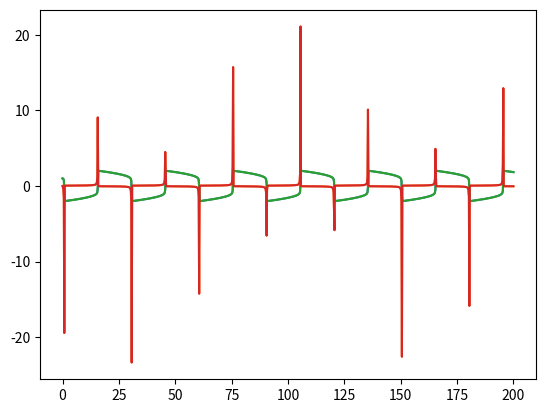

Source code (Python):
import matplotlib.pyplot as plt
from scipy.integrate import odeint
import numpy as np

def J_y(y, t, mu):
    return np.array([
        [0,                 1],
        [-1-2*mu*y[0]*y[1], mu*(1-y[0]**2)]  # EXERCISE: -1-2*mu*y[0]*y[1]
    ])
def f(y, t, mu):
    return [
        y[1],
        mu*(1-y[0]**2)*y[1] - y[0]
    ]

tout = np.linspace(0, 200, 1024)
y_init= [1, 0]
params = (17,)

y_odeint, info = odeint(f, y_init, tout, params, full_output=True)
print("Number of function evaluations: %d, number of Jacobian evaluations: %d" % (info['nfe'][-1], info['nje'][-1]))

plt.plot(tout, y_odeint, label='Van der Pol without Jacobian')
plt.show()


y_odeint, info = odeint(f, y_init, tout, params, full_output=True, Dfun=J_y)
print("Number of function evaluations: %d, number of Jacobian evaluations: %d" % (info['nfe'][-1], info['nje'][-1]))
plt.plot(tout, y_odeint, label='Van der Pol with Jacobian')
plt.show()
